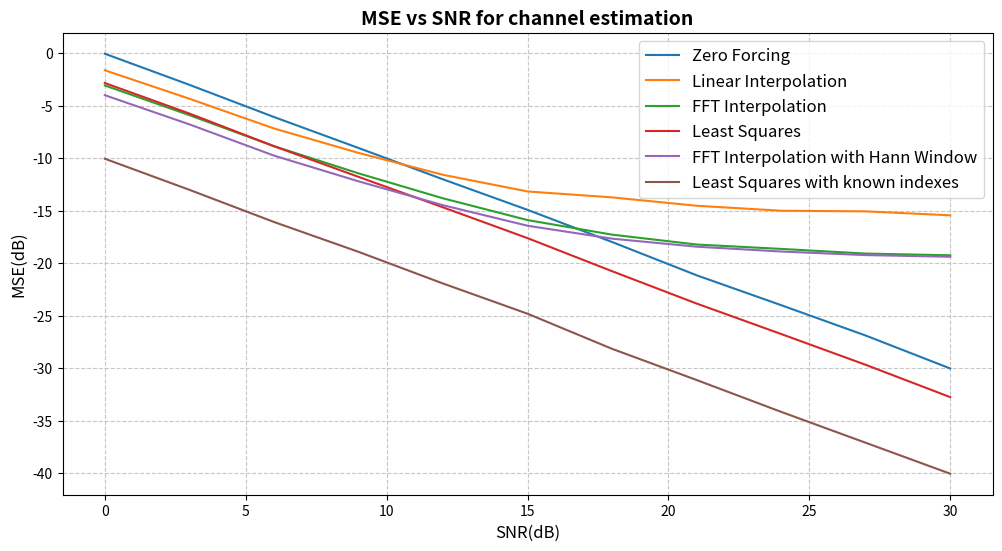

Recreate this plot in Python. (Note: this script raises an exception after producing the figure.)
#Charan Srikkanth - EE23B127
"""This code contains my workings for assignment 2 for the course EE5141-Fundamentals of Wireless and Cellular Communication"""
"""For Q1 uncomment the function call in main plot_mse_vs_SNR_freq_offset()"""
"""For Q2 uncomment the function call in main plot_sc_time_sync()"""
"""For Q3 uncomment the function call in main plot_channel_estimation_performance()"""

import numpy as np
import matplotlib.pyplot as plt
import scipy.signal as signal
from scipy.signal import find_peaks
#np.random.seed(42) # For reproducibility


class Parameters:
    def __init__(self):
        self.N= 512
        self.subcarrier_bandwidth = 10000 # 10 Khz
        self.entire_bandwidth = 5.12e6 # 5.12 Mhz
        self.sampling_rate = self.entire_bandwidth
        self.cyclic_prefix_duration = 6.25e-6 # 6.25 microseconds
        self.N_cp = int(self.cyclic_prefix_duration*self.sampling_rate)
        self.num_blocks_per_frame = 5
        self.blk_duration_w_o_cyclic_prefix = 1/self.subcarrier_bandwidth
        self.block_duration = self.blk_duration_w_o_cyclic_prefix + self.cyclic_prefix_duration
        self.frame_duration = self.num_blocks_per_frame * self.block_duration
        #0th index represents -255 and 512 is 255 subcarrier
        self.valid_frequency_indexes = np.array([i for i in range(15,255)]+[i for i in range(256,496)])
        #self.all_frequency_indexes = np.array([i for i in range(-255,257)])

class OFDM_Channel(Parameters):
    def __init__(self):
        super().__init__()
        self.channel_response = np.zeros(27,dtype=complex)
        tap_delays = np.array([0,7,13,18,21,26])
        tap_gains_dB = np.array([-3,0,-1,-4,-9,-17])
        tap_gains = 10**(tap_gains_dB/10)
        normalised_tap_gains = tap_gains/np.sum(tap_gains)
        for i in range(len(tap_delays)):
            gauss_var_per_axis = normalised_tap_gains[i]/2
            #The channel response is a complex circular gaussian rv
            self.channel_response[tap_delays[i]] = np.sqrt(gauss_var_per_axis)*(np.random.randn()+1j*np.random.randn())

        #Take a N size fft in order to get the channel frequency response
        self.channel_freq_response_ortho = np.fft.fft(self.channel_response,self.N,norm='ortho')
        self.channel_freq_response = np.fft.fft(self.channel_response,self.N)

    def act(self,transmitted_symbols,frequency_offset=0.0,SNR=100)->np.ndarray:
        #The output symbols are just convolution with the channel response
        transmitted_symbols = np.squeeze(transmitted_symbols)
        output_symbols = np.convolve(transmitted_symbols,self.channel_response)[:len(transmitted_symbols)]
        output_symbols = output_symbols*np.exp(1j*2*np.pi*(frequency_offset/self.sampling_rate)*np.arange(len(output_symbols)))
        #By default the SNR is 100
        noise_var = 1/(10**(SNR/10))
        noise = np.sqrt(noise_var/2)*(np.random.randn(len(output_symbols))+1j*np.random.randn(len(output_symbols)))
        output_symbols = output_symbols + noise                  
        return output_symbols



class Transmitter(Parameters):
    def __init__(self):
        super().__init__()
        #Create a IDFT matrix of (N+N_cp)*N
        IDFT_matrix_wo_cyclic_prefix = np.zeros((self.N,self.N),dtype=complex)
        for n in range(self.N):
            for k in range(self.N):
                IDFT_matrix_wo_cyclic_prefix[n,k] = np.exp(1j*2*np.pi*k*n/self.N)
        IDFT_matrix_wo_cyclic_prefix = IDFT_matrix_wo_cyclic_prefix / np.sqrt(self.N)

        cyclic_prefix = IDFT_matrix_wo_cyclic_prefix[-self.N_cp:, :]
    
        # Vertically stack the prefix on top of the original matrix
        self.IDFT_matrix = np.vstack((cyclic_prefix, IDFT_matrix_wo_cyclic_prefix))

    def create_random_transmit_block(self)->np.ndarray:
        transmit_symbols = np.zeros((self.N,1),dtype=complex)
        #print(transmit_symbols.shape)
        for index in self.valid_frequency_indexes:
            transmit_symbols[index,0] = 2*np.random.randint(2)-1 + 1j*(2*np.random.randint(2)-1) # Generate QPSK symbols
            transmit_symbols[index,0] *= 1/np.sqrt(2) #Normalise to unit energy 
        #print(transmit_symbols)
        
        transmit_block = np.matmul(self.IDFT_matrix,transmit_symbols)
        return transmit_block
        #return transmit_symbols

    def create_pilot_block(self)->tuple[np.ndarray,np.ndarray]:
        pilot_symbols = np.zeros((self.N,1),dtype=complex)
        only_pilots_arr = []
        for freq_index in range(15,496):
            if freq_index%8 == 7: # Pilot is placed every 8 subcarriers
                if freq_index == 255: # Pilot is placed every 8 subcarriers
                    continue
                pilot = 2*np.random.randint(2)-1 + 1j*(2*np.random.randint(2)-1) # Generate QPSK symbols
                pilot *= 1/np.sqrt(2) #Normalise to unit energy 
                only_pilots_arr.append(pilot)
                pilot_symbols[freq_index,0] = pilot
            else:
                pilot_symbols[freq_index,0] = 2*np.random.randint(2)-1 + 1j*(2*np.random.randint(2)-1) # Generate QPSK symbols
                pilot_symbols[freq_index,0] *= 1/np.sqrt(2) #Normalise to unit energy

        only_pilots_arr = np.array(only_pilots_arr)
        pilot_block = np.matmul(self.IDFT_matrix,pilot_symbols)
        return pilot_block,only_pilots_arr
       
    def plot_preamble(self,preamble_block, preamble_symbols):
        """Plots the Frequency and Time domain representations of the Schmidl-Cox Preamble."""
        fig, axes = plt.subplots(2, 1, figsize=(12, 8))

        # --- 1. Frequency Domain Plot ---
        # Flatten arrays to 1D for plotting
        freq_data = np.abs(preamble_symbols.flatten())
        
        axes[0].stem(freq_data, basefmt=" ", markerfmt="b.", linefmt="b-")
        axes[0].set_title("Frequency Domain: Schmidl-Cox Preamble Symbols")
        axes[0].set_xlabel("Subcarrier Index")
        axes[0].set_ylabel("Magnitude")
        axes[0].grid(True, alpha=0.3)
        # Zooming in on the first 50 subcarriers to clearly see the alternating pattern
        axes[0].set_xlim(-1, 50) 

        # --- 2. Time Domain Plot ---
        time_data = np.abs(preamble_block.flatten())
        
        axes[1].plot(time_data, 'r-')
        axes[1].set_title("Time Domain: Preamble Block (Magnitude)")
        axes[1].set_xlabel("Sample Index")
        axes[1].set_ylabel("Magnitude")
        
        # Adding vertical lines to highlight the Cyclic Prefix and the N/2 symmetry
        axes[1].axvline(x=self.N_cp, color='k', linestyle='--', label="Start of OFDM Symbol (End of CP)")
        axes[1].axvline(x=self.N_cp + (self.N // 2), color='g', linestyle=':', label="Midpoint of OFDM Symbol")
        
        axes[1].legend()
        axes[1].grid(True, alpha=0.3)

        plt.tight_layout()
        plt.savefig("./plots/schmidl_cox_preamble.png")

    def create_preamble_block(self)->tuple[np.ndarray,np.ndarray]:
        #This block is used to create the schmidl cox preamble block which is used to estimate frequency offset.
        preamble_symbols = np.zeros((self.N,1),dtype=complex)
        #For the schmidl cox we need the time domain to be symmetric for this the frequency domain should have alternate symbols.
        for index in range(0,self.N,2):
            preamble_symbols[index,0] = 2*np.random.randint(2)-1 + 1j*(2*np.random.randint(2)-1) # Generate QPSK symbols
            preamble_symbols[index,0] *= 1/np.sqrt(2) #Normalise to unit energy 
        
        preamble_block = np.matmul(self.IDFT_matrix,preamble_symbols)
        
        return preamble_block,preamble_symbols
    
    def create_transmit_frame(self):
        transmit_frame = np.zeros((self.num_blocks_per_frame*(self.N+self.N_cp),1),dtype=complex)
        first_preamble_frame,_ = self.create_preamble_block()
        transmit_frame[0:self.N+self.N_cp] = first_preamble_frame
        for i in range(1,self.num_blocks_per_frame):
            random_block = self.create_random_transmit_block()
            transmit_frame[i*(self.N+self.N_cp):(i+1)*(self.N+self.N_cp)] = random_block

        return transmit_frame


class Receiver(Parameters):
    def __init__(self):
        super().__init__()
    
    def schmidl_cox_correlation(self,recieved_symbols):
        recieved_symbols = np.squeeze(recieved_symbols)
        corr_output=np.zeros(len(recieved_symbols),dtype=complex)
        #print(corr_output.shape)
        curr_window_sum = 0
        for index in range(len(recieved_symbols)):
            if index < int(self.N/2):
                continue
            else:
                curr_window_sum+=recieved_symbols[index]*np.conj(recieved_symbols[index-int(self.N/2)])
            
            #Basically a sliding window where you remove the sum of the last most element.
            if index>=self.N:
                curr_window_sum -= recieved_symbols[index-int(self.N/2)]*np.conj(recieved_symbols[index-int(self.N)])
            
            corr_output[index] = curr_window_sum

        return corr_output


    def get_frequency_offset_est(self, corr_output):
        peak_idx = np.argmax(np.abs(corr_output))
        # Average phase over a small window around the peak to reduce noise impact
        window = 2
        avg_phase = np.angle(np.mean(corr_output[peak_idx - window : peak_idx + window + 1]))
        
        freq_offset_est = (avg_phase * self.subcarrier_bandwidth) / np.pi
        return freq_offset_est
    
    def plot_correlation(self, corr_output, label="Timing Metric", threshold_factor=0.7):
        magnitude = np.abs(corr_output)
        
        # 1. Detect multiple peaks
        # 'height' ensures we ignore noise. 
        # 'distance' ensures we don't pick multiple points on the same plateau (set to ~75% of N)
        height_threshold = np.max(magnitude) * threshold_factor
        peaks, _ = find_peaks(magnitude, height=height_threshold, distance=int(self.N * 0.8))

        # 2. Find the "End of Peak" for every detected peak
        # We walk forward from each peak until the value drops significantly
        boundary_indices = []
        for p in peaks:
            idx = p
            # Walk forward until the value drops below 95% of the local peak value
            # This identifies the "falling edge" of the timing plateau
            while idx < len(magnitude) - 1 and magnitude[idx+1] > magnitude[p] * 0.99:
                idx += 1
            boundary_indices.append(idx)

        # 3. Handle Figure Persistence (same as before)
        if not plt.get_fignums():
            plt.figure(figsize=(14, 7))
            plt.grid(True, linestyle='--', alpha=0.5)
            plt.title("Multi-Frame Schmidl-Cox Synchronization", fontsize=14, fontweight='bold')
            plt.xlabel("Sample Index ($d$)", fontsize=12)
            plt.ylabel("Metric Magnitude $|P(d)|$", fontsize=12)

        # 4. Plot the correlation metric
        line, = plt.plot(magnitude, linewidth=1.5, label=label)
        current_color = line.get_color()
        
        # 5. Mark and Label all boundaries
        for i, b_idx in enumerate(boundary_indices):
            plt.scatter(b_idx, magnitude[b_idx], color=current_color, s=60, edgecolors='black', zorder=5)
            
            # Label only the first few to avoid clutter, or all if preferred
            plt.annotate(f'Start Frame {i+1}\nIdx: {b_idx}',
                         xy=(b_idx, magnitude[b_idx]),
                         xytext=(0, 20), # 20pts above the point
                         textcoords='offset points',
                         ha='center',
                         arrowprops=dict(arrowstyle="->", color=current_color),
                         fontsize=8, 
                         bbox=dict(boxstyle="round,pad=0.2", fc="white", ec=current_color, alpha=0.7))

        plt.legend(loc='upper right')
        # Reminder: Call plt.show() outside this function to see the result

class ChannelEstimation(Parameters):
    def __init__(self):
        super().__init__()
        self.pilot_spacing = 8
        self.pilot_indexes = list(range(15,496,self.pilot_spacing))
        self.pilot_indexes.remove(255)
        self.N_p = len(self.pilot_indexes)
        self.valid_indexes = list(range(15,496))
        self.N_u = len(self.valid_indexes)
        self.non_pilot_indexes = [i for i in self.valid_indexes if i not in self.pilot_indexes]
        self.channel_indexes = np.array([0,7,13,18,21,26])
        #self.channel_indexes = tap_delays
    def create_A_matrix_for_mlsq_estimate(self, pilot_symbols):
        # 1. Create the N_p x N_p DFT matrix
        row_indices = np.array(self.pilot_indexes)[:, np.newaxis]
        col_indices = np.arange(self.N_cp)
        DFT_matrix_Np = np.exp(-1j * 2 * np.pi * row_indices * col_indices / self.N)
        
        # 2. Extract only the pilot symbols (Shape: N_p,)
        extracted_pilots = pilot_symbols[self.pilot_indexes]
        
        # 3. Create the N_p x N_p diagonal pilot matrix
        P_matrix = np.diag(extracted_pilots)
        
        # 4. Multiply the diagonal matrix by the DFT matrix
        A_matrix = P_matrix @ DFT_matrix_Np
        
        # return the pseudo inverse
        return np.linalg.pinv(A_matrix)   

    def create_A_matrix_known_tap_locations(self, pilot_symbols):
        # 1. Create the N_p x N_p DFT matrix
        row_indices = np.array(self.pilot_indexes)[:, np.newaxis]
        col_indices = self.channel_indexes
        DFT_matrix_Np = np.exp(-1j * 2 * np.pi * row_indices * col_indices / self.N)
        
        # 2. Extract only the pilot symbols (Shape: N_p,)
        extracted_pilots = pilot_symbols[self.pilot_indexes]
        
        # 3. Create the N_p x N_p diagonal pilot matrix
        P_matrix = np.diag(extracted_pilots)
        
        # 4. Multiply the diagonal matrix by the DFT matrix
        A_matrix = P_matrix @ DFT_matrix_Np
        
        # return the pseudo inverse
        return np.linalg.pinv(A_matrix)
    
    def create_pilot_symbols(self)->np.ndarray:
        pilot_symbols = np.zeros(self.N,dtype=complex)
        only_pilots_arr = []
        for freq_index in range(15,496):
            if freq_index%8 == 7: # Pilot is placed every 8 subcarriers
                if freq_index == 255: # Pilot is placed every 8 subcarriers
                    continue
                pilot = 2*np.random.randint(2)-1 + 1j*(2*np.random.randint(2)-1) # Generate QPSK symbols
                pilot *= 1/np.sqrt(2) #Normalise to unit energy 
                only_pilots_arr.append(pilot)
                pilot_symbols[freq_index] = pilot
            else:
                pilot_symbols[freq_index] = 2*np.random.randint(2)-1 + 1j*(2*np.random.randint(2)-1) # Generate QPSK symbols
                pilot_symbols[freq_index] *= 1/np.sqrt(2) #Normalise to unit energy
        return pilot_symbols

    def get_mse(self,channel_estimate,true_channel):
        mse = 0
        for index in self.valid_frequency_indexes:
            mse += abs(channel_estimate[index]-true_channel[index])**2
        return mse/len(self.valid_frequency_indexes)

    
    def get_zf_estimate(self,pilot_symbols,recieved_symbols):
        H = np.zeros(self.N,dtype=complex)
        for index in self.pilot_indexes:
            H[index] = recieved_symbols[index]/pilot_symbols[index]
        return H

    def get_zf_estimate_linear_interp(self,pilot_symbols,recieved_symbols):
        H = np.zeros(self.N,dtype=complex)
        H_known = []
        for index in self.pilot_indexes:
            if pilot_symbols[index] == 0:
                ValueError("Pilot symbol is zero")
            H[index] = recieved_symbols[index]/pilot_symbols[index]
            H_known.append(H[index])
        H_known = np.array(H_known)
        interp_H = np.interp(range(self.N),self.pilot_indexes,H_known)
        return interp_H

    def get_fft_interp_estimate(self,pilot_symbols,recieved_symbols):
        H_zf = self.get_zf_estimate(pilot_symbols,recieved_symbols)
        channel_response = np.fft.ifft(H_zf)
        # plt.plot(abs(channel_response),'r-')
        # plt.show()

        #Multiply with pilot spacing so as to get back the original energy as truncating reduces the energy
        channel_response_truncated = channel_response[:self.N_cp]*self.pilot_spacing
        channel_freq_response = np.fft.fft(channel_response_truncated,self.N)
        return channel_freq_response
    
    def get_fft_interp_hann_window_estimate(self, pilot_symbols, recieved_symbols):
        H_zf = self.get_zf_estimate(pilot_symbols, recieved_symbols)
        channel_response = np.fft.ifft(H_zf)
        
        # Truncate to N_cp (32) to discard obvious noise
        channel_response_truncated = channel_response[:self.N_cp] * self.pilot_spacing
        
        # Create a custom window: 
        # Flat 1.0 for the first Ncp-10 taps (to protect the true channel)
        # Taper smoothly to 0 for the remaining 5 taps of the Cyclic Prefix
        window = np.ones(self.N_cp)
        # Use the falling half of a hanning window for the last 5 indices
        window[self.N_cp-10:] = np.hamming(20)[10:] 
        
        channel_response_windowed = window * channel_response_truncated
        channel_freq_response = np.fft.fft(channel_response_windowed, self.N)
        
        return channel_freq_response

    def get_least_squares_estimate(self,recieved_symbols,A_matrix):
        recieved_symbols_pilot_indexed = recieved_symbols[self.pilot_indexes]
        recieved_symbols_pilot_indexed = recieved_symbols_pilot_indexed.reshape((self.N_p,1))
        #print(A_matrix.shape)
        #print(recieved_symbols_pilot_indexed.shape)
        channel_resp = np.matmul(A_matrix,(recieved_symbols_pilot_indexed))
        channel_resp=channel_resp.squeeze()
        channel_freq_response = np.fft.fft(channel_resp,self.N)
        #print(channel_freq_response.shape)
        return channel_freq_response

    def get_least_squares_known_taps_estimate(self, recieved_symbols, A_matrix):
        rec_pilots = recieved_symbols[self.pilot_indexes].reshape((self.N_p, 1))
        
        # Get the 6 tap amplitudes
        tap_estimates = (A_matrix @ rec_pilots).squeeze()
        
        # Create a full time-domain array and place the taps at the CORRECT indices
        channel_resp_full = np.zeros(self.N, dtype=complex)
        channel_resp_full[self.channel_indexes] = tap_estimates
        
        # Now take the FFT
        channel_freq_response = np.fft.fft(channel_resp_full, self.N)
        return channel_freq_response

def plot_channel_estimation_performance():
    num_iterations = 100
    channelest = ChannelEstimation()
    pilot_symbols = channelest.create_pilot_symbols()
    Mse_zf_arr = []
    Mse_zf_linear_arr = []
    Mse_fft_interp_arr = []
    Mse_least_squares_arr = []
    Mse_fft_hann_window_arr = []
    Mse_least_sq_known_indexes_arr=[]
    pseudo_inv = channelest.create_A_matrix_for_mlsq_estimate(pilot_symbols)
    pseudo_inv_known_indexes = channelest.create_A_matrix_known_tap_locations(pilot_symbols)
    SNR_arr = np.arange(0,31,3)
    for SNR in SNR_arr:
        noise_var = 1/(10**(SNR/10)) 
        Mse_zf = 0
        Mse_zf_linear = 0
        Mse_fft_interp = 0
        Mse_least_squares = 0
        Mse_fft_hann = 0
        Mse_known_indexes = 0
        for i in range(num_iterations):
            channel = OFDM_Channel()
            noise = np.sqrt(noise_var/2)*(np.random.randn(len(pilot_symbols))+1j*np.random.randn(len(pilot_symbols)))
            recieved_symbols =  channel.channel_freq_response*pilot_symbols + noise
            H_zf = channelest.get_zf_estimate(pilot_symbols,recieved_symbols)
            H_zf_linear = channelest.get_zf_estimate_linear_interp(pilot_symbols,recieved_symbols)
            H_fft_interp = channelest.get_fft_interp_estimate(pilot_symbols,recieved_symbols)  
            H_least_squares = channelest.get_least_squares_estimate(recieved_symbols,pseudo_inv)
            H_fft_hann = channelest.get_fft_interp_hann_window_estimate(pilot_symbols,recieved_symbols)
            H_known_indexes = channelest.get_least_squares_known_taps_estimate(recieved_symbols,pseudo_inv_known_indexes)
            #print(np.mean(np.abs(channel.channel_freq_response)**2))
            Mse_zf_linear += channelest.get_mse(H_zf_linear,channel.channel_freq_response)
            Mse_fft_interp += channelest.get_mse(H_fft_interp,channel.channel_freq_response)
            Mse_least_squares += channelest.get_mse(H_least_squares,channel.channel_freq_response)
            Mse_fft_hann += channelest.get_mse(H_fft_hann,channel.channel_freq_response)
            Mse_known_indexes += channelest.get_mse(H_known_indexes,channel.channel_freq_response)
            # For zf at pilot locations
            temp_mse = 0
            for index in channelest.pilot_indexes:
                temp_mse += abs(H_zf[index]-channel.channel_freq_response[index])**2
            temp_mse/=len(channelest.pilot_indexes)
            Mse_zf += temp_mse            

        Mse_zf /= num_iterations
        Mse_zf_linear /= num_iterations
        Mse_fft_interp /= num_iterations
        Mse_least_squares /= num_iterations
        Mse_fft_hann /= num_iterations
        Mse_known_indexes /= num_iterations


        Mse_zf_arr.append(Mse_zf)
        Mse_zf_linear_arr.append(Mse_zf_linear)
        Mse_fft_interp_arr.append(Mse_fft_interp)
        Mse_least_squares_arr.append(Mse_least_squares)
        Mse_fft_hann_window_arr.append(Mse_fft_hann)
        Mse_least_sq_known_indexes_arr.append(Mse_known_indexes)
    
    MSE_zf_dB = 10*np.log10(np.array(Mse_zf_arr))
    MSE_zf_linear_dB = 10*np.log10(np.array(Mse_zf_linear_arr))
    MSE_fft_interp_dB = 10*np.log10(np.array(Mse_fft_interp_arr))
    MSE_least_squares_dB = 10*np.log10(np.array(Mse_least_squares_arr))
    MSE_fft_hann_window_dB = 10*np.log10(np.array(Mse_fft_hann_window_arr))
    Mse_least_sq_known_indexes_arr = 10*np.log10(np.array(Mse_least_sq_known_indexes_arr))

    plt.figure(figsize=(12, 6))
    plt.grid(True, linestyle='--', alpha=0.7)
    plt.plot(SNR_arr,MSE_zf_dB,label="Zero Forcing")
    plt.plot(SNR_arr,MSE_zf_linear_dB,label="Linear Interpolation")
    plt.plot(SNR_arr,MSE_fft_interp_dB,label="FFT Interpolation")
    plt.plot(SNR_arr,MSE_least_squares_dB,label="Least Squares")
    plt.plot(SNR_arr,MSE_fft_hann_window_dB,label="FFT Interpolation with Hann Window")
    plt.plot(SNR_arr,Mse_least_sq_known_indexes_arr,label="Least Squares with known indexes")
    plt.legend(fontsize=12)
    plt.xlabel("SNR(dB)",fontsize=12)
    plt.ylabel("MSE(dB)",fontsize=12)
    plt.title("MSE vs SNR for channel estimation",fontsize=14,fontweight='bold')
    plt.savefig("./plots/MSE_vs_SNR_channel_estimation.png")
    plt.close()

def plot_mse_vs_SNR_freq_offset():
    transmitter = Transmitter()
    channel = OFDM_Channel()
    reciever = Receiver()

    J=100
    SNR_arr = np.arange(0,21,2)
    MSE_arr = []
    
    frequency_off = 0.5*channel.subcarrier_bandwidth # Set some constant frequency offset which is less than subcarrier bandwidth
    for SNR in SNR_arr:
        mse_sum = 0
        for j in range(J):
            transmit_frame = transmitter.create_transmit_frame()
            channel_output = channel.act(transmit_frame,frequency_off,SNR)
            recieved_symbols = reciever.schmidl_cox_correlation(channel_output)
            freq_offset_est = reciever.get_frequency_offset_est(recieved_symbols)
            mse_sum += (freq_offset_est-frequency_off)**2
            #print("Frequency offset is",frequency_off,"Estimate is",freq_offset_est)
        
        MSE_arr.append(mse_sum/J)
    
    MSE_arr = np.array(MSE_arr)
    MSE_dB_arr = 10*np.log10(MSE_arr)

    plt.figure(figsize=(12, 6))
    plt.grid(True, linestyle='--', alpha=0.7)
    plt.plot(SNR_arr,MSE_dB_arr)
    plt.xlabel("SNR(dB)",fontsize=12)
    plt.ylabel("MSE(dB)",fontsize=12)
    plt.title("MSE vs SNR for frequency offset estimation",fontsize=14,fontweight='bold')
    plt.savefig("./plots/MSE_vs_SNR.png")
    plt.close()   

def plot_sc_time_sync():
    transmitter = Transmitter()
    channel = OFDM_Channel()
    reciever = Receiver()
    SNR = 6 # 6dB given in question

    frame1 = transmitter.create_transmit_frame()
    frame2 = transmitter.create_transmit_frame()
    transmitted_symbols = np.concatenate((frame1,frame2),axis=0,dtype=complex)
    noise_var = 1/(10**(SNR/10))
    #Channel 1 is such h=1 which is the transmitted symbols itself
    channel_1_noise = np.sqrt(noise_var/2)*(np.random.randn(len(transmitted_symbols))+1j*np.random.randn(len(transmitted_symbols)))
    channel_1_output = np.squeeze(transmitted_symbols) + channel_1_noise
    #print(channel_1_output.shape)
    channel_1_corr=reciever.schmidl_cox_correlation(channel_1_output)

    #Channel 2 is the given channel in Q1
    channel_2_output = channel.act(transmitted_symbols,0,SNR)
    channel_2_corr=reciever.schmidl_cox_correlation(channel_2_output)

    channel_1_corr_normalised = channel_1_corr/np.max(np.abs(channel_1_corr))
    channel_2_corr_normalised = channel_2_corr/np.max(np.abs(channel_2_corr))

    reciever.plot_correlation(channel_1_corr_normalised,label="Channel h=1")
    reciever.plot_correlation(channel_2_corr_normalised,label="Channel h in Q1")
    plt.show()



def main():
    #channel = OFDM_Channel()
    transmitter = Transmitter()
    channel = OFDM_Channel()
    freq_offset = 0.5*channel.subcarrier_bandwidth
    #print(freq_offset)
    #transmit_block1=transmitter.create_transmit_block()
    preamble_block,preamble_symbols = transmitter.create_preamble_block()
    #transmitter.plot_preamble(preamble_block,preamble_symbols)
    random_block = transmitter.create_random_transmit_block()
    transmitted_symbols = transmitter.create_transmit_frame()
    channel_output_symbols = channel.act(transmitted_symbols,freq_offset,SNR=0)
    #print(transmitted_symbols.shape)
    reciever = Receiver()
    corr_output = reciever.schmidl_cox_correlation(channel_output_symbols)
    #reciever.plot_correlation(corr_output)
    freq_offset_est = reciever.get_frequency_offset_est(corr_output)
    print(freq_offset)
    print(freq_offset_est)

    print("MSE is",(freq_offset-freq_offset_est)**2)
    #print(channel.subcarrier_bandwidth/3)

if __name__ == "__main__":
    plot_channel_estimation_performance()
    #plot_sc_time_sync()
    #plot_mse_vs_SNR_freq_offset()
    #main()
